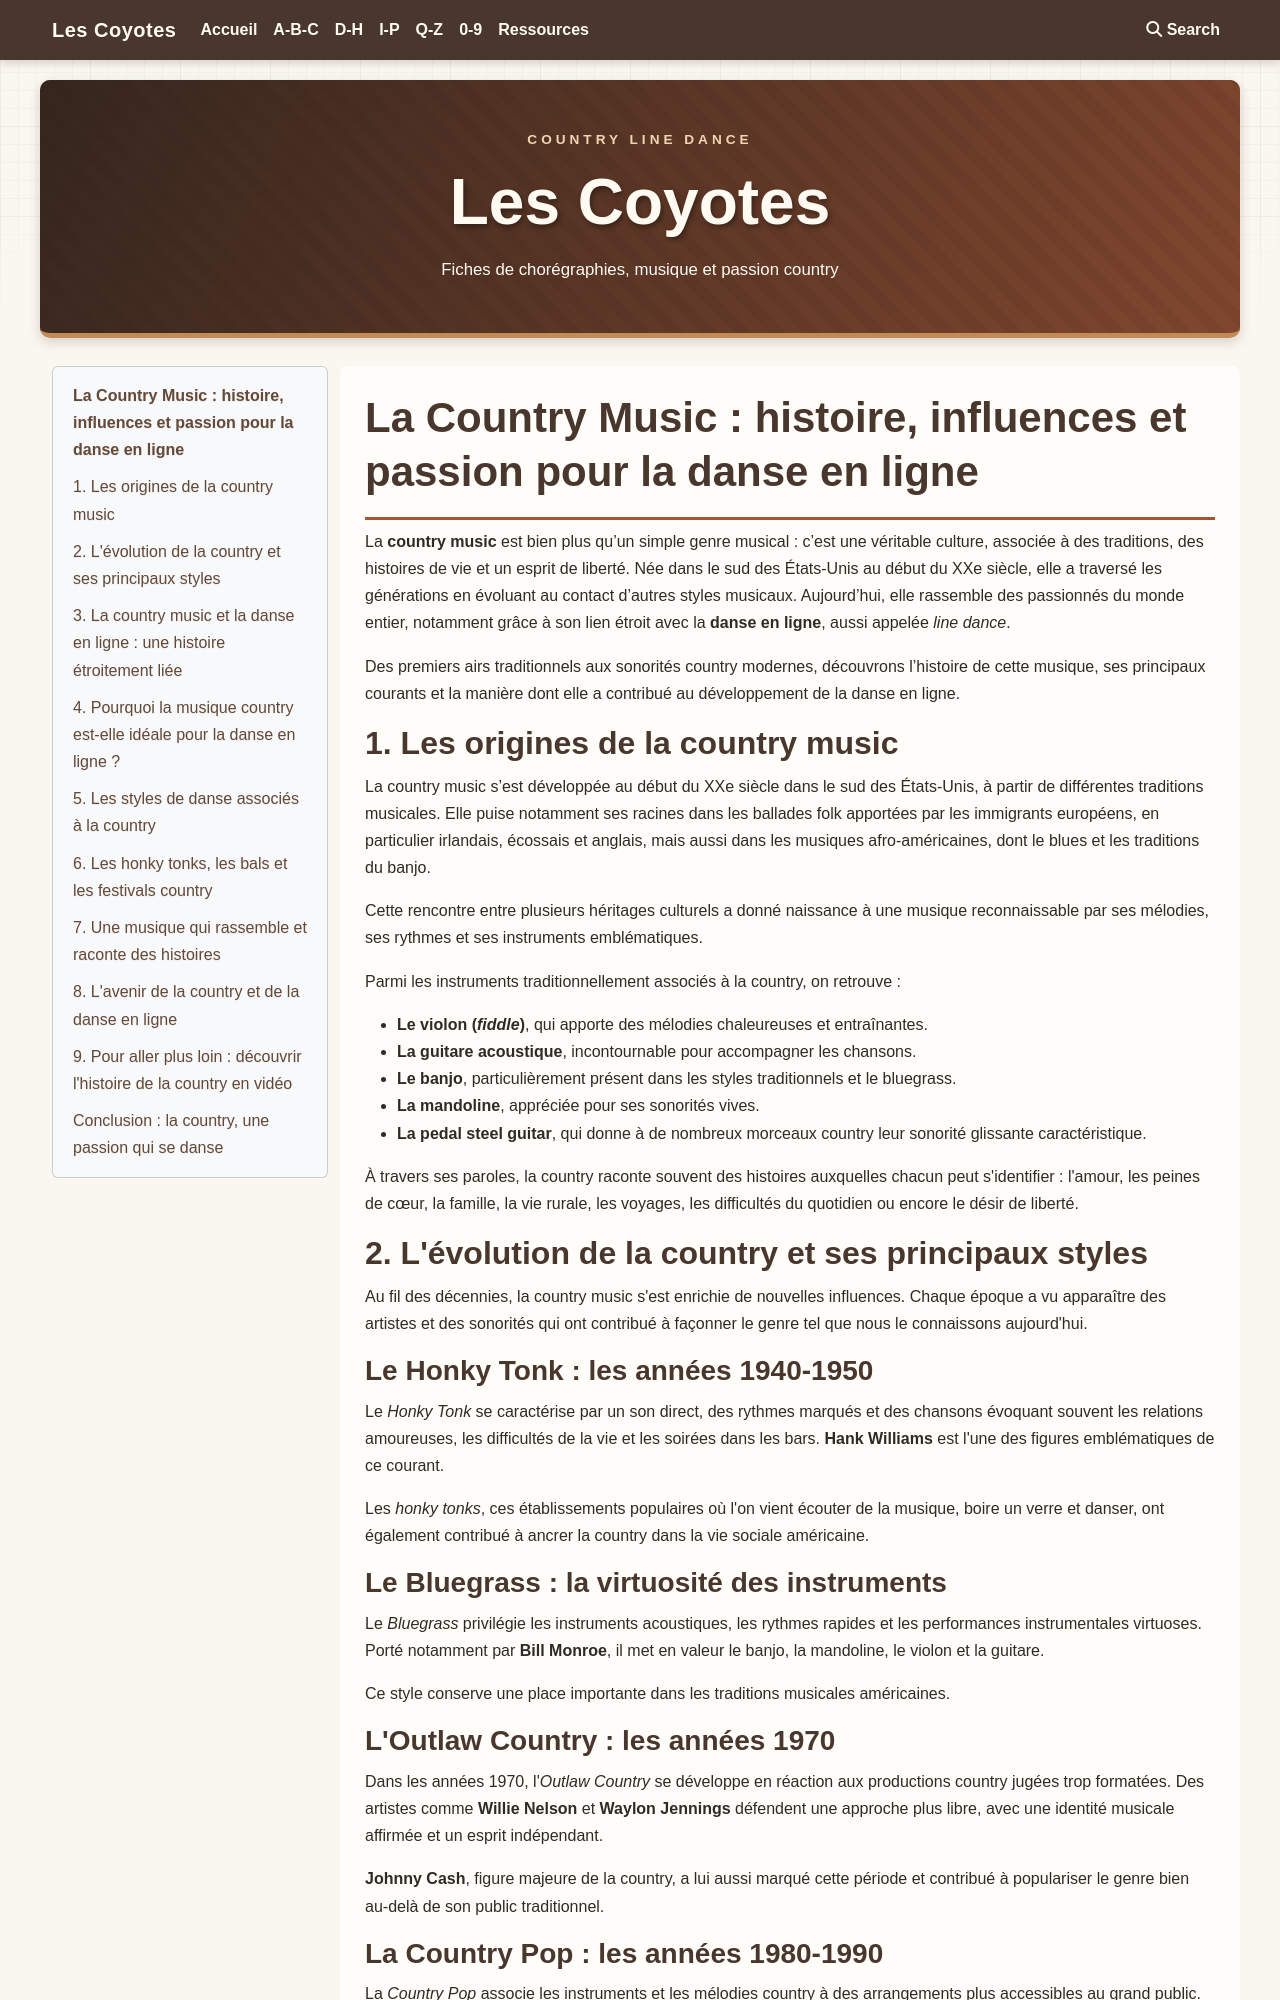

repository: JCB59110/les-coyotes · page: Ressources/histoire-country-music.html · generator: mkdocs

# La Country Music : histoire, influences et passion pour la danse en ligne

La **country music** est bien plus qu’un simple genre musical : c’est une véritable culture, associée à des traditions, des histoires de vie et un esprit de liberté. Née dans le sud des États-Unis au début du XXe siècle, elle a traversé les générations en évoluant au contact d’autres styles musicaux. Aujourd’hui, elle rassemble des passionnés du monde entier, notamment grâce à son lien étroit avec la **danse en ligne**, aussi appelée *line dance*.

Des premiers airs traditionnels aux sonorités country modernes, découvrons l’histoire de cette musique, ses principaux courants et la manière dont elle a contribué au développement de la danse en ligne.

## 1. Les origines de la country music

La country music s’est développée au début du XXe siècle dans le sud des États-Unis, à partir de différentes traditions musicales. Elle puise notamment ses racines dans les ballades folk apportées par les immigrants européens, en particulier irlandais, écossais et anglais, mais aussi dans les musiques afro-américaines, dont le blues et les traditions du banjo.

Cette rencontre entre plusieurs héritages culturels a donné naissance à une musique reconnaissable par ses mélodies, ses rythmes et ses instruments emblématiques.

Parmi les instruments traditionnellement associés à la country, on retrouve :

- **Le violon (*fiddle*)**, qui apporte des mélodies chaleureuses et entraînantes.
- **La guitare acoustique**, incontournable pour accompagner les chansons.
- **Le banjo**, particulièrement présent dans les styles traditionnels et le bluegrass.
- **La mandoline**, appréciée pour ses sonorités vives.
- **La pedal steel guitar**, qui donne à de nombreux morceaux country leur sonorité glissante caractéristique.

À travers ses paroles, la country raconte souvent des histoires auxquelles chacun peut s'identifier : l'amour, les peines de cœur, la famille, la vie rurale, les voyages, les difficultés du quotidien ou encore le désir de liberté.

## 2. L'évolution de la country et ses principaux styles

Au fil des décennies, la country music s'est enrichie de nouvelles influences. Chaque époque a vu apparaître des artistes et des sonorités qui ont contribué à façonner le genre tel que nous le connaissons aujourd'hui.

### Le Honky Tonk : les années 1940-1950

Le *Honky Tonk* se caractérise par un son direct, des rythmes marqués et des chansons évoquant souvent les relations amoureuses, les difficultés de la vie et les soirées dans les bars. **Hank Williams** est l'une des figures emblématiques de ce courant.

Les *honky tonks*, ces établissements populaires où l'on vient écouter de la musique, boire un verre et danser, ont également contribué à ancrer la country dans la vie sociale américaine.

### Le Bluegrass : la virtuosité des instruments

Le *Bluegrass* privilégie les instruments acoustiques, les rythmes rapides et les performances instrumentales virtuoses. Porté notamment par **Bill Monroe**, il met en valeur le banjo, la mandoline, le violon et la guitare.

Ce style conserve une place importante dans les traditions musicales américaines.

### L'Outlaw Country : les années 1970

Dans les années 1970, l'*Outlaw Country* se développe en réaction aux productions country jugées trop formatées. Des artistes comme **Willie Nelson** et **Waylon Jennings** défendent une approche plus libre, avec une identité musicale affirmée et un esprit indépendant.

**Johnny Cash**, figure majeure de la country, a lui aussi marqué cette période et contribué à populariser le genre bien au-delà de son public traditionnel.

### La Country Pop : les années 1980-1990

La *Country Pop* associe les instruments et les mélodies country à des arrangements plus accessibles au grand public. **Dolly Parton** et **Shania Twain** ont largement contribué à son succès.

Cette évolution a permis à la country de toucher un public plus vaste et de s'imposer sur les grandes scènes musicales internationales.
